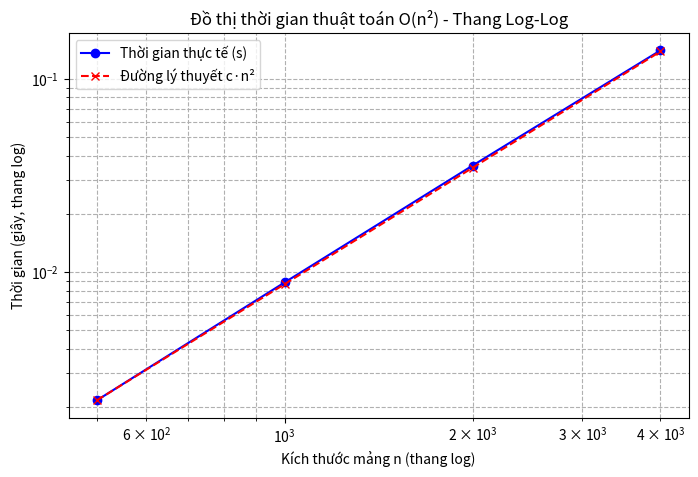

Write Python code to recreate this figure.
import time
import random
import matplotlib.pyplot as plt

def selection_sort(arr):
    n = len(arr)
    for i in range(n - 1):
        min_idx = i
        for j in range(i + 1, n):
            if arr[j] < arr[min_idx]:
                min_idx = j
        if min_idx != i:
            arr[i], arr[min_idx] = arr[min_idx], arr[i]

# Bẫy 1: Bo qua dong do dau tien (lam sach cache va bo nho)
warmup_arr = random.sample(range(10000), 500)
selection_sort(warmup_arr)

sizes = [500, 1000, 2000, 4000]
times = []
NUM_RUNS = 3

print(f"Chay moi mốc {NUM_RUNS} lan va lay gia tri nho nhat:")
for n in sizes:
    min_t = float('inf')
    for _ in range(NUM_RUNS):
        # Tạo mảng ngẫu nhiên để tránh tối ưu hóa từ compiler/interpreter
        arr = random.sample(range(n * 10), n)
        
        start = time.perf_counter() # Bẫy 3: Dùng đồng hồ có độ phân giải cao
        selection_sort(arr)
        end = time.perf_counter()
        
        min_t = min(min_t, end - start)
    times.append(min_t)
    print(f"n = {n:4d}: {min_t:.6f} s")

print("\n--- Bang ty le T(2n)/T(n) ---")
for i in range(1, len(sizes)):
    ratio = times[i] / times[i-1]
    print(f"T({sizes[i]})/T({sizes[i-1]}) = {ratio:.2f}")

# === VE DO THI ===
plt.figure(figsize=(8, 5))
# Đồ thị thời gian thực tế
plt.plot(sizes, times, marker='o', linestyle='-', color='b', label='Thời gian thực tế (s)')

# Đồ thị lý thuyết O(n²) (cân chỉnh hệ số c để đi qua điểm thực tế đầu tiên)
c = times[0] / (sizes[0]**2)
theoretical_times = [c * (n**2) for n in sizes]
plt.plot(sizes, theoretical_times, marker='x', linestyle='--', color='r', label='Đường lý thuyết c·n²')

# Vẽ trên thang log-log (đường thẳng có hệ số góc 2)
plt.xscale('log')
plt.yscale('log')
plt.xlabel('Kích thước mảng n (thang log)')
plt.ylabel('Thời gian (giây, thang log)')
plt.title('Đồ thị thời gian thuật toán O(n²) - Thang Log-Log')
plt.legend()
plt.grid(True, which="both", ls="--")

# Lưu ảnh
plt.savefig('plot_o_n2_python.png')
print("\nDa luu do thi vao file 'plot_o_n2_python.png'")
# plt.show() # Uncomment de hien thi cua so
